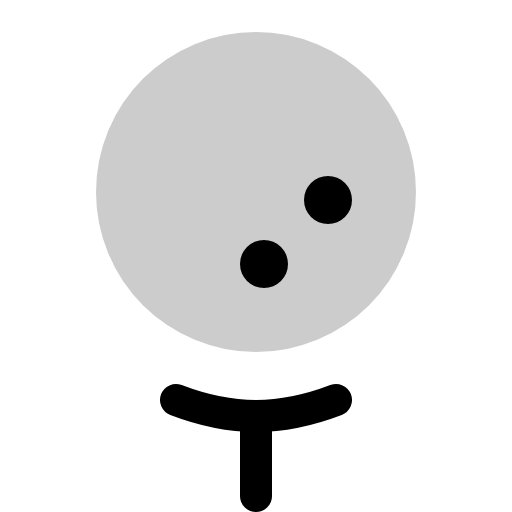
t = 0.00 s
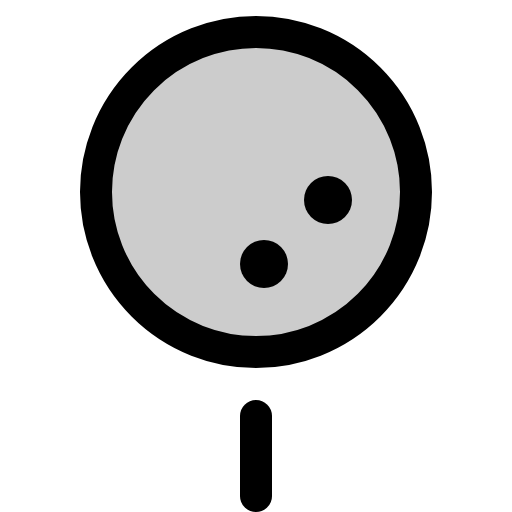
t = 0.60 s
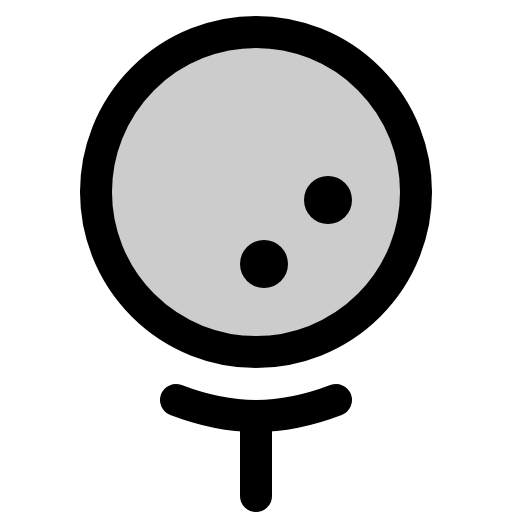
t = 1.35 s
t = 1.73 s: frame unchanged from t = 1.35 s, image omitted
t = 2.48 s: frame unchanged from t = 1.35 s, image omitted
t = 2.85 s: frame unchanged from t = 1.35 s, image omitted

The animated SVG that drew these frames (rendered in a browser with its animation timeline set to each time). Animation: 1 CSS @keyframes rule; one cycle of 3.60 s, repeats indefinitely.

<svg xmlns="http://www.w3.org/2000/svg" viewBox="0 0 256 256">
  <style>
    .draw-line {
      stroke-dasharray: 2000;
      stroke-dashoffset: 0;
    }
    svg:hover .draw-line {
      animation: phosphor-draw-in 3s ease-in-out infinite alternate;
    }
    @keyframes phosphor-draw-in {
      0%   { stroke-dashoffset: 2000; }
      50%  { stroke-dashoffset: 0; }
      100% { stroke-dashoffset: 0; }
    }
  </style><rect width="256" height="256" fill="none"/><circle cx="128" cy="96" r="80" opacity="0.2"/><circle cx="164" cy="100" r="12"/><circle cx="132" cy="132" r="12"/><circle cx="128" cy="96" r="80" fill="none" stroke="currentColor" stroke-linecap="round" stroke-linejoin="round" stroke-width="16" class="draw-line" pathLength="1" style="animation-delay: 0s"/><line x1="128" y1="208" x2="128" y2="248" fill="none" stroke="currentColor" stroke-linecap="round" stroke-linejoin="round" stroke-width="16" class="draw-line" pathLength="1" style="animation-delay: 0.3s"/><path d="M168,200c-12.42,4.75-25.91,8-40,8s-27.58-3.25-40-8" fill="none" stroke="currentColor" stroke-linecap="round" stroke-linejoin="round" stroke-width="16" class="draw-line" pathLength="1" style="animation-delay: 0.6s"/></svg>
